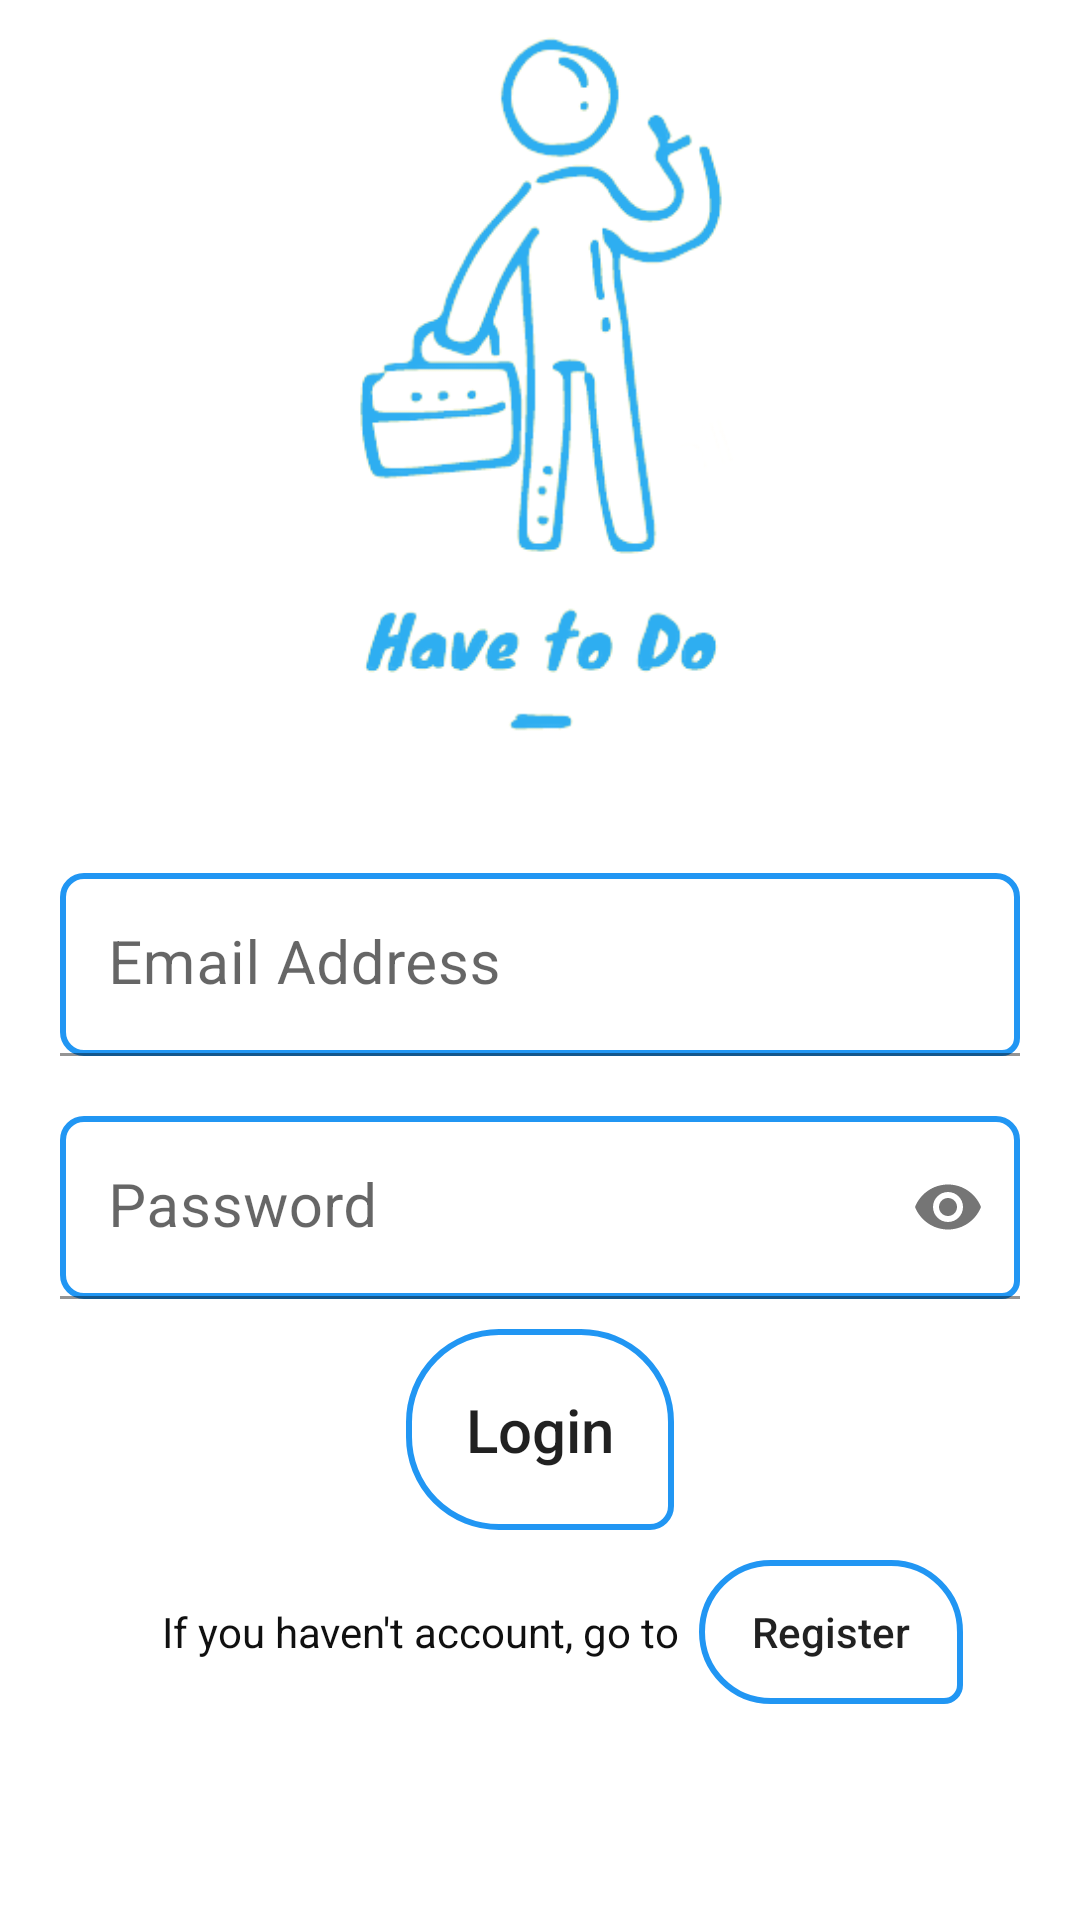

Write the Android layout XML for this screen, with the resource values it uses.
<!-- AndroidManifest.xml: application theme Theme.TodoAppBatch03 -->
<!-- res/layout/fragment_login.xml -->
<?xml version="1.0" encoding="utf-8"?>
<layout xmlns:android="http://schemas.android.com/apk/res/android"
    xmlns:tools="http://schemas.android.com/tools"
    xmlns:app="http://schemas.android.com/apk/res-auto">

    <data>

    </data>

    <FrameLayout
        android:id="@+id/frameLayout"
        android:layout_width="match_parent"
        android:layout_height="match_parent"
        tools:context=".LoginFragment"
        >
        <LinearLayout
            android:layout_width="match_parent"
            android:layout_height="match_parent"
            android:orientation="vertical"
            android:padding="10dp">


            <ImageView
                android:layout_width="300dp"
                android:layout_height="271dp"
                android:layout_gravity="center"
                android:scaleType="centerCrop"
                android:src="@drawable/logo_____g" />
            
            
            
            
            
            
            
            
            

            <com.google.android.material.textfield.TextInputLayout

                android:layout_width="match_parent"
                android:layout_height="wrap_content"
                app:startIconDrawable="@drawable/ic_baseline_email_24"
                app:endIconMode="clear_text"
                android:hint="Email Address"
                android:padding="10dp">

                <com.google.android.material.textfield.TextInputEditText
                    android:id="@+id/emailInputET"
                    android:layout_width="match_parent"
                    android:layout_height="wrap_content"
                    android:background="@drawable/txinput_bg"

                    android:inputType="textEmailAddress"
                    android:textSize="20sp" />

            </com.google.android.material.textfield.TextInputLayout>

            <com.google.android.material.textfield.TextInputLayout

                android:layout_width="match_parent"
                android:layout_height="wrap_content"
                app:startIconDrawable="@drawable/ic_baseline_vpn_key_24"

                app:endIconMode="password_toggle"
                android:padding="10dp">

                <com.google.android.material.textfield.TextInputEditText
                    android:id="@+id/passwordInputET"
                    android:layout_width="match_parent"
                    android:layout_height="wrap_content"
                    android:background="@drawable/txinput_bg"
                    android:hint="Password"
                    android:inputType="textPassword"
                    android:textSize="20sp" />

            </com.google.android.material.textfield.TextInputLayout>

            <androidx.appcompat.widget.AppCompatButton
                android:id="@+id/loginBtn"
                android:layout_width="wrap_content"
                android:layout_height="wrap_content"
                android:layout_gravity="center"
                android:textSize="20sp"
                android:text="Login"
                android:clickable="true"
                android:focusable="true"
                android:textAllCaps="false"
                android:background="@drawable/log_res_bg"
                android:padding="20dp" />

            <LinearLayout
                android:layout_width="match_parent"
                android:layout_height="wrap_content"
                android:orientation="horizontal"
                android:layout_marginTop="10dp"
                android:gravity="center">

                <TextView
                    android:layout_width="wrap_content"
                    android:layout_height="wrap_content"
                    android:textColor="@color/white"
                    android:paddingLeft="15dp"
                    android:text="If you haven't account, go to  " />

                <androidx.appcompat.widget.AppCompatButton
                    android:id="@+id/regBtn"
                    android:layout_width="wrap_content"
                    android:layout_height="wrap_content"
                    android:background="@drawable/log_res_bg"
                    android:clickable="true"
                    android:focusable="true"
                    android:text="Register"
                    android:textAllCaps="false" />

            </LinearLayout>


        </LinearLayout>



    </FrameLayout>
</layout>
<!-- resources referenced by this layout -->
<resources>
  <color name="white">#101010</color>
  <!-- drawable log_res_bg (drawable) -->
  <?xml version="1.0" encoding="utf-8"?>
  <shape xmlns:android="http://schemas.android.com/apk/res/android">
      <corners
          android:topLeftRadius="30dp"
          android:topRightRadius="30dp"
          android:bottomLeftRadius="30dp"
  
          android:radius="7dp" />
      <stroke
          android:width="2dp"
          android:color="#2196F3" />
  </shape>
  <!-- drawable logo_____g: png bitmap (drawable, 34213 bytes) -->
  <!-- drawable txinput_bg (drawable) -->
  <?xml version="1.0" encoding="utf-8"?>
  <shape xmlns:android="http://schemas.android.com/apk/res/android">
      <corners
          android:bottomRightRadius="5dp"
          android:radius="7dp" />
      <stroke
          android:width="2dp"
          android:color="#2196F3" />
  
  </shape>
  <style name="Theme.TodoAppBatch03" parent="Theme.MaterialComponents.DayNight.NoActionBar">
          
          <item name="colorPrimary">@color/purple_500</item>
          <item name="colorPrimaryVariant">@color/purple_700</item>
          <item name="colorOnPrimary">@color/white</item>
          
          <item name="colorSecondary">@color/purpl_600</item>
          <item name="colorSecondaryVariant">@color/purple_500</item>
          <item name="colorOnSecondary">@color/black</item>
          
          <item name="android:statusBarColor" tools:targetApi="l">?attr/colorPrimaryVariant</item>
          
      </style>
  <color name="purple_500">#FF5722</color>
  <color name="purple_700">#FF5722</color>
  <color name="purpl_600">#FF5722</color>
  <color name="black">#FFFFFFFF</color>
</resources>
